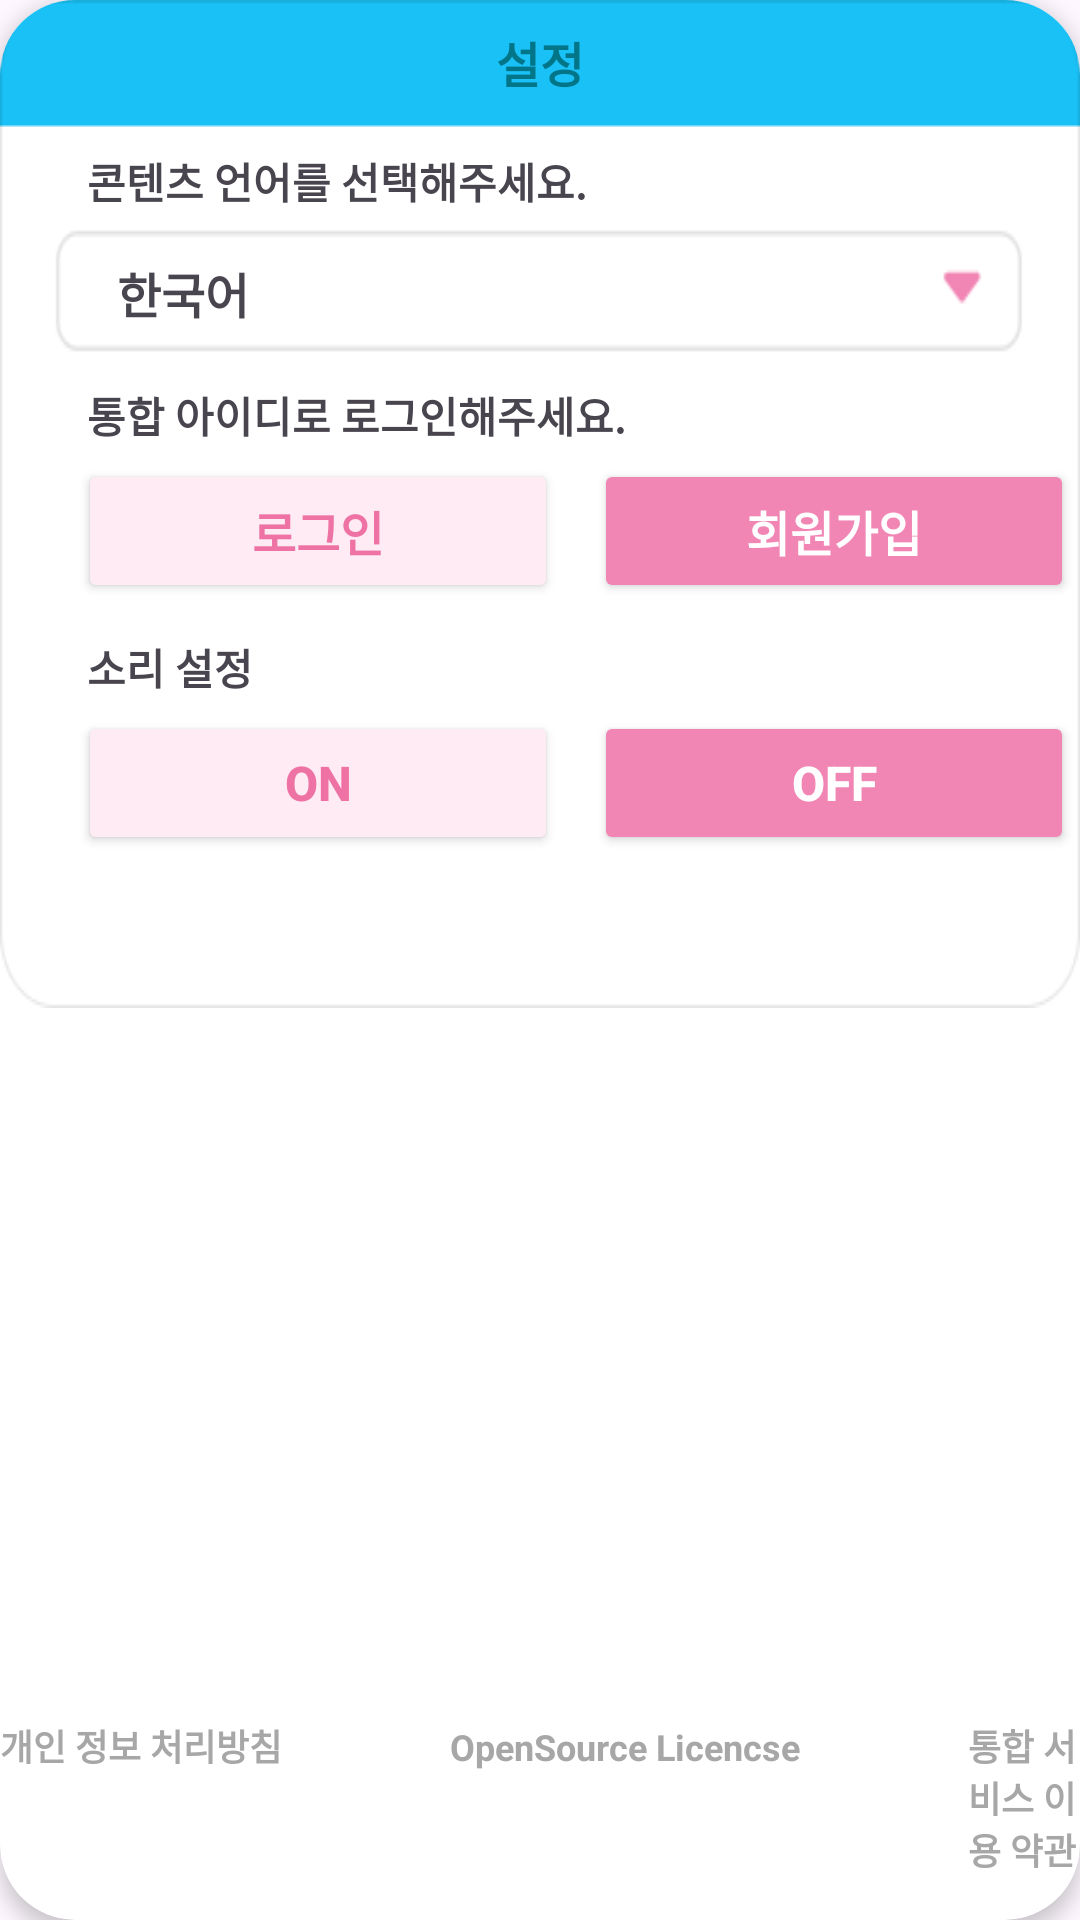

Layout XML and referenced resources for this Android screen:
<!-- AndroidManifest.xml: application theme Theme.LetsPlay -->
<!-- res/layout/setting_popup.xml -->
<?xml version="1.0" encoding="utf-8"?>
<androidx.cardview.widget.CardView
    xmlns:android="http://schemas.android.com/apk/res/android"
    android:layout_width="wrap_content"
    android:layout_height="wrap_content"
    xmlns:app="http://schemas.android.com/apk/res-auto"
    android:orientation="vertical"
    android:layout_gravity="center"

    app:cardCornerRadius="25dp"
    app:cardElevation="4dp"
    android:clipToPadding="true"
    android:clipChildren="true">

    <ImageView
        android:layout_width="wrap_content"
        android:layout_height="wrap_content"
        android:background="@drawable/setting_popup"
        android:clipToOutline="true"/>


    <TextView
        android:layout_width="wrap_content"
        android:layout_height="wrap_content"
        android:text="설정"
        android:layout_marginTop="9dp"
        android:layout_gravity="center_horizontal"
        android:layout_marginBottom="25dp"
        android:textStyle="bold"
        android:textColor="@color/bluegreen"
        android:textSize="16dp"/>

    <ImageButton
        android:id="@+id/x_button"
        android:layout_width="48dp"
        android:layout_height="48dp"
        android:src="@drawable/x_button"
        android:layout_marginTop="-2dp"
        android:layout_marginStart="450dp"
        android:background="@null"
        android:contentDescription="x_button"/>

    <TextView
        android:layout_width="wrap_content"
        android:layout_height="wrap_content"
        android:layout_marginStart="29dp"
        android:layout_marginTop="50dp"
        android:layout_marginBottom="20dp"
        android:text="콘텐츠 언어를 선택해주세요."
        android:textStyle="bold"
        android:textSize="14sp"/>

    <TextView
        android:layout_width="wrap_content"
        android:layout_height="wrap_content"
        android:layout_marginStart="39dp"
        android:layout_marginTop="86dp"
        android:text="한국어"
        android:textSize="16dp"
        android:textStyle="bold"/>

    <TextView
        android:layout_width="wrap_content"
        android:layout_height="wrap_content"
        android:layout_marginStart="29dp"
        android:layout_marginTop="128dp"
        android:layout_marginBottom="20dp"
        android:text="통합 아이디로 로그인해주세요."
        android:textStyle="bold"
        android:textSize="14sp"/>

    <LinearLayout
        android:layout_width="wrap_content"
        android:layout_height="wrap_content"
        android:layout_marginTop="153dp"
        android:layout_marginStart="26dp">

        <Button
            android:layout_width="160dp"
            android:layout_height="48dp"
            android:layout_marginEnd="12dp"
            android:backgroundTint="#FFEBF4"
            android:text="로그인"
            android:textStyle="bold"
            android:textSize="16dp"
            android:textColor="#EE73A4"/>
        <Button
            android:layout_width="160dp"
            android:layout_height="48dp"
            android:backgroundTint="#F185B4"
            android:text="회원가입"
            android:textStyle="bold"
            android:textSize="16dp"
            android:textColor="#FFFFFF"/>
    </LinearLayout>

    <TextView
        android:layout_width="wrap_content"
        android:layout_height="wrap_content"
        android:layout_marginStart="29dp"
        android:layout_marginTop="212dp"
        android:layout_marginBottom="20dp"
        android:text="소리 설정"
        android:textStyle="bold"
        android:textSize="14sp"/>

    <LinearLayout
        android:layout_width="wrap_content"
        android:layout_height="wrap_content"
        android:layout_marginTop="237dp"
        android:layout_marginStart="26dp">

        <Button
            android:layout_width="160dp"
            android:layout_height="48dp"
            android:layout_marginEnd="12dp"
            android:backgroundTint="#FFEBF4"
            android:text="On"
            android:textStyle="bold"
            android:textSize="16dp"
            android:textColor="#EE73A4"/>
        <Button
            android:layout_width="160dp"
            android:layout_height="48dp"
            android:backgroundTint="#F185B4"
            android:text="Off"
            android:textStyle="bold"
            android:textSize="16dp"
            android:textColor="#FFFFFF"/>
    </LinearLayout>

    <LinearLayout
        android:layout_width="wrap_content"
        android:layout_height="wrap_content"
        android:layout_gravity="bottom |center"
        android:layout_marginBottom="15dp"
        >

        <TextView
            android:layout_width="wrap_content"
            android:layout_height="wrap_content"
            android:text="개인 정보 처리방침"
            android:textColor="#A7A7A7"
            android:textSize="12sp"
            android:textStyle="bold"/>
        <TextView
            android:layout_width="wrap_content"
            android:layout_height="wrap_content"
            android:layout_marginStart="56dp"
            android:layout_marginEnd="56dp"
            android:text="OpenSource Licencse"
            android:textColor="#A7A7A7"
            android:textSize="12sp"
            android:textStyle="bold"/>
        <TextView
            android:layout_width="wrap_content"
            android:layout_height="wrap_content"
            android:text="통합 서비스 이용 약관"
            android:textColor="#A7A7A7"
            android:textSize="12sp"
            android:textStyle="bold"/>

    </LinearLayout>

</androidx.cardview.widget.CardView>
<!-- resources referenced by this layout -->
<resources>
  <color name="bluegreen">#027588</color>
  <!-- drawable setting_popup: png bitmap (drawable, 3394 bytes) -->
  <!-- drawable x_button: png bitmap (drawable, 364 bytes) -->
  <style name="Theme.LetsPlay" parent="Base.Theme.LetsPlay" />
  <style name="Base.Theme.LetsPlay" parent="Theme.Material3.DayNight.NoActionBar">
          
          
          <item name="android:windowFullscreen">true</item> 
          <item name="android:windowNoTitle">true</item> 
      </style>
</resources>
